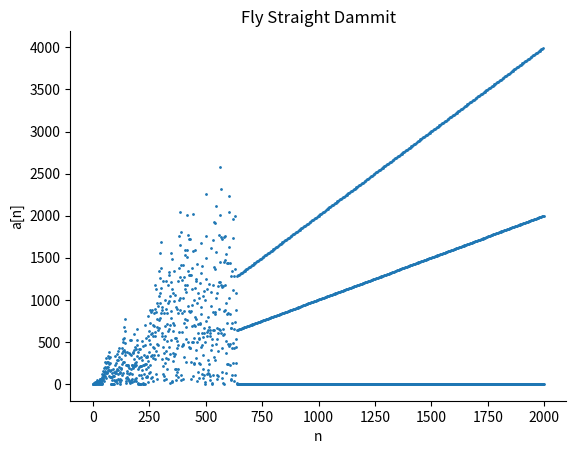

The matplotlib source for this figure:
import numpy as np
import matplotlib.pyplot as plt


def hcf(i, j):
    if j == 0:
        return i
    else:
        return hcf(j, i % j)


def fly_straight(v):
    global n, an
    n = [0, 1]
    an = [1, 1]
    for x in range(2, v):
        n.append(x)
        try:
            if hcf(x, an[x - 1]) > 1:
                an.append(an[x - 1]/hcf(x, an[x - 1]))
            else:
                an.append(an[x - 1] + x + 1)
        except IndexError:
            # The 2 functions above return an index error due to z[i-1],
            # where if i = 0 then z[-1] is not a valid index value
            continue


def plot_points():
    fly_straight(2000)
    plt.scatter(np.array(n), np.array(an), s=1)


# plotting
plt.title("Fly Straight Dammit")
plt.xlabel("n")
plt.ylabel("a[n]")
plot_points()
plt.gca().spines['top'].set_visible(False)
plt.gca().spines['right'].set_visible(False)
plt.show()
